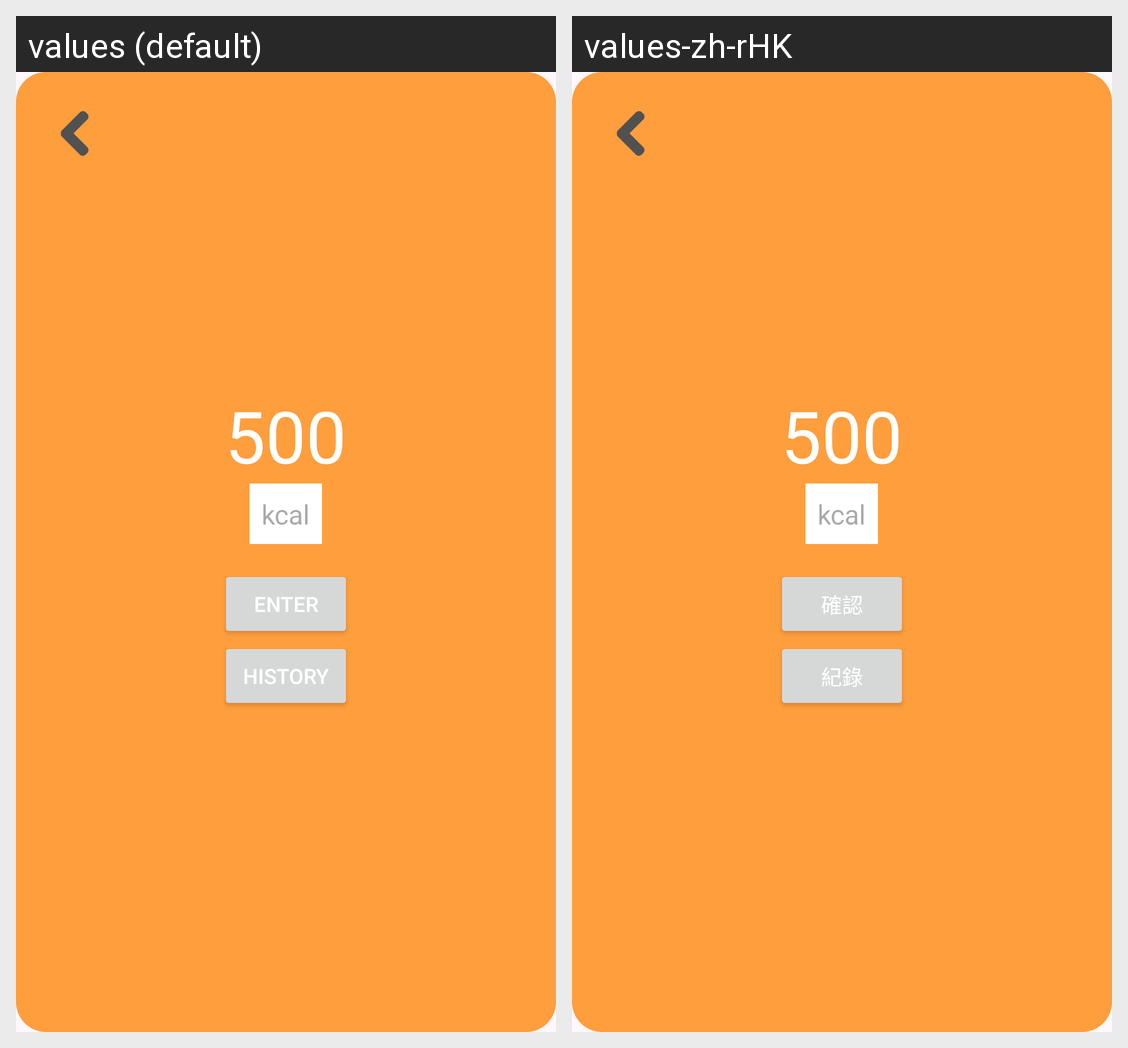

Here is an Android app screen in its default locale and in the app's own translations. Write out the translated-string differences for the strings that appear on this screen.
Android screen res/layout/kcal.xml rendered under 2 locales, left to right: values (default), values-zh-rHK. Device: Nexus 5 (rendered at 1080×1920; each locale shown at half size, 540×960, under a caption strip naming it); theme Theme.Ea3.
Strings drawn on this screen, with the default value and each locale's value (text and hints the layout hard-codes, and strings that could not be matched under every locale, appear in the picture but are not listed):

Enter
  values: Enter
  values-zh-rHK: 確認

History
  values: History
  values-zh-rHK: 紀錄
